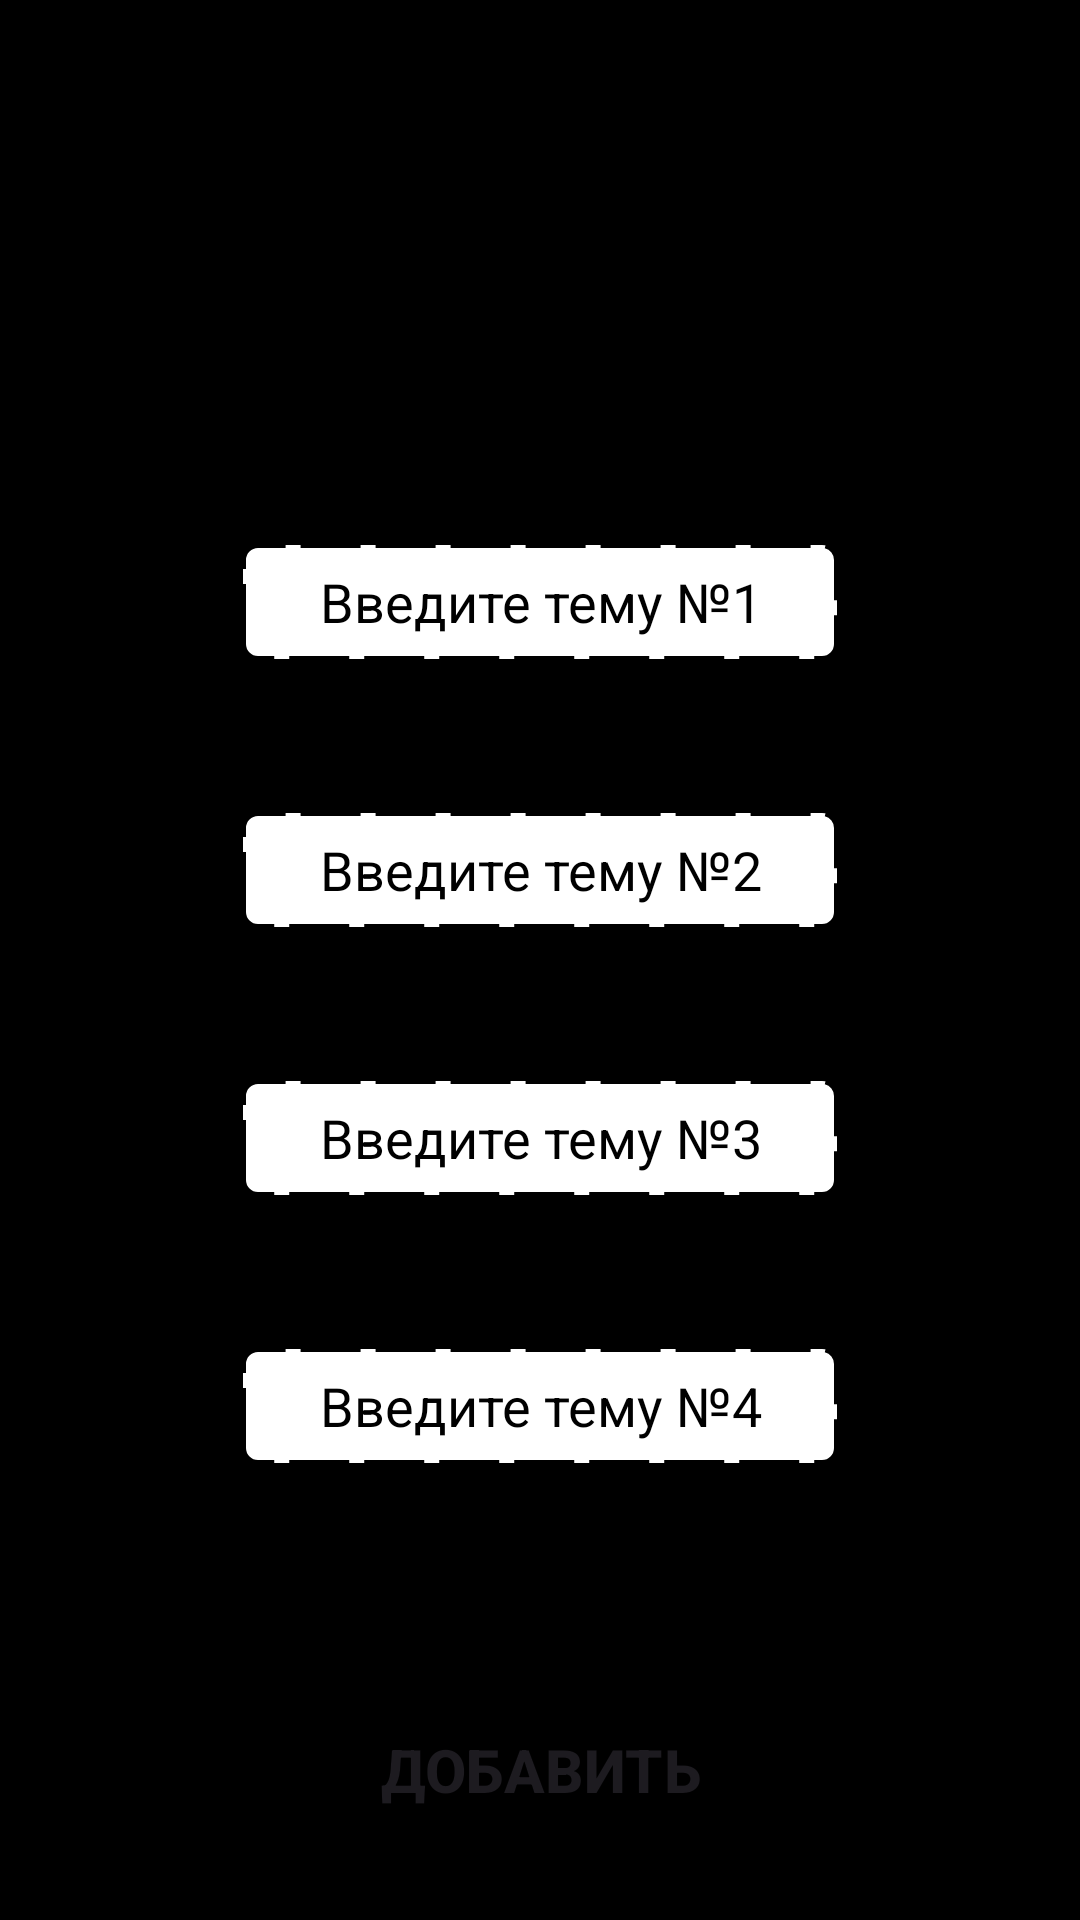

Here is an Android app screen rendered from its layout file. Give the layout XML and the strings, colors and styles it references.
<!-- AndroidManifest.xml: application theme Theme.Rmp_pr18_Romanov -->
<!-- res/layout/fragment_input.xml -->
<?xml version="1.0" encoding="utf-8"?>
<FrameLayout xmlns:android="http://schemas.android.com/apk/res/android"
    xmlns:tools="http://schemas.android.com/tools"
    android:layout_width="match_parent"
    android:layout_height="match_parent"
    tools:context=".InputFragment"
    android:background="@color/black">

    <TextView
        android:layout_width="match_parent"
        android:layout_height="50dp"
        android:textSize="20sp"
        android:paddingTop="10dp"
        android:background="@drawable/rectangle"
        android:textScaleX="1.3"

        android:textAlignment="center"
        android:textColor="@color/black"
        android:textStyle="bold"
        android:text="@string/createVariantText" />

    <LinearLayout
        android:orientation="vertical"
        android:layout_width="wrap_content"
        android:layout_height="wrap_content"
        android:background="@drawable/rectangle"
        android:layout_gravity="center">
        <TextView
            android:layout_marginTop="10dp"
            android:layout_width="match_parent"
            android:layout_height="wrap_content"
            android:text="@string/enterTheme1"
            android:textColor="@color/black"
            android:textAlignment="center"
            android:textSize="18sp"
            />

        <EditText
            android:layout_marginTop="5dp"
            android:layout_width="match_parent"
            android:layout_height="40dp"
            android:textColorHint="@color/black"
            android:hint="@string/enterTheme1"
            android:background="@drawable/white_rectangle"
            android:textAlignment="center"
            android:id="@+id/themeEdit1"

            />

        <TextView

            android:layout_marginTop="20dp"
            android:layout_width="match_parent"
            android:layout_height="wrap_content"
            android:text="@string/enterTheme2"
            android:textColor="@color/black"
            android:textAlignment="center"
            android:textSize="18sp"
            />

        <EditText
            android:background="@drawable/white_rectangle"
            android:height="40dp"
            android:layout_marginTop="5dp"
            android:layout_width="match_parent"
            android:layout_height="wrap_content"
            android:textColorHint="@color/black"
            android:hint="@string/enterTheme2"

            android:textAlignment="center"

            android:id="@+id/themeEdit2"

            />

        <TextView

            android:layout_marginTop="20dp"
            android:layout_width="match_parent"
            android:layout_height="wrap_content"
            android:text="@string/enterTheme3"
            android:textColor="@color/black"
            android:textAlignment="center"
            android:textSize="18sp"
            />

        <EditText
            android:background="@drawable/white_rectangle"
            android:height="40dp"
            android:layout_marginTop="5dp"
            android:layout_width="match_parent"
            android:layout_height="wrap_content"
            android:textColorHint="@color/black"
            android:hint="@string/enterTheme3"

            android:textAlignment="center"
            android:id="@+id/themeEdit3"

            />

        <TextView

            android:layout_marginTop="20dp"
            android:layout_width="match_parent"
            android:layout_height="wrap_content"
            android:text="@string/enterTheme4"
            android:textColor="@color/black"
            android:textAlignment="center"
            android:textSize="18sp"
            />

        <EditText
            android:background="@drawable/white_rectangle"
            android:height="40dp"
            android:layout_marginTop="5dp"
            android:layout_width="match_parent"
            android:layout_height="wrap_content"
            android:textColorHint="@color/black"
            android:hint="@string/enterTheme4"

            android:textAlignment="center"

            android:layout_marginBottom="10dp"

            android:id="@+id/themeEdit4"
            />

    </LinearLayout>

    <RelativeLayout
        android:layout_gravity="bottom"
        android:layout_width="match_parent"
        android:layout_height="wrap_content">

        <androidx.appcompat.widget.AppCompatButton
            android:layout_width="300dp"

            android:layout_height="100dp"
            android:textAlignment="center"
            android:text="@string/AddText"
            android:textSize="20sp"
            android:textStyle="bold"

            android:layout_centerHorizontal="true"
            android:background="@drawable/button_rectangle"
            android:id="@+id/addBtn"
            />
    </RelativeLayout>

</FrameLayout>
<!-- resources referenced by this layout -->
<resources>
  <!-- drawable button_rectangle (drawable) -->
  <?xml version="1.0" encoding="utf-8"?>
  <shape xmlns:android="http://schemas.android.com/apk/res/android">
      <size android:height="100dp" android:width="100dp"/>
      <corners android:radius="10dp"/>
      <solid android:color="@color/orange"/>
  
  </shape>
  <!-- drawable rectangle (drawable) -->
  <?xml version="1.0" encoding="utf-8"?>
  <shape xmlns:android="http://schemas.android.com/apk/res/android">
  <size android:height="200dp" android:width="200dp"/>
      <solid android:color="@color/orange"/>
  
  </shape>
  <!-- drawable white_rectangle (drawable) -->
  <?xml version="1.0" encoding="utf-8"?>
  <shape xmlns:android="http://schemas.android.com/apk/res/android">
  <solid android:color="@color/white"/>
      <corners android:radius="5dp"/>
      <stroke android:color="@color/black" android:width="2dp" android:dashWidth="20dp" android:dashGap="5dp"/>
  
  </shape>
  <string name="AddText">Добавить</string>
  <string name="createVariantText">Создать билет ПДД</string>
  <string name="enterTheme1">Введите тему №1</string>
  <string name="enterTheme2">Введите тему №2</string>
  <string name="enterTheme3">Введите тему №3</string>
  <string name="enterTheme4">Введите тему №4</string>
  <style name="Theme.Rmp_pr18_Romanov" parent="Base.Theme.Rmp_pr18_Romanov" />
  <style name="Base.Theme.Rmp_pr18_Romanov" parent="Theme.Material3.DayNight.NoActionBar">
          
          
      </style>
  <!-- not gathered from this repository: default colours our renderer supplied (Android Studio template values) -->
  <color name="black">#FF000000</color>
  <color name="white">#FFFFFFFF</color>
</resources>
